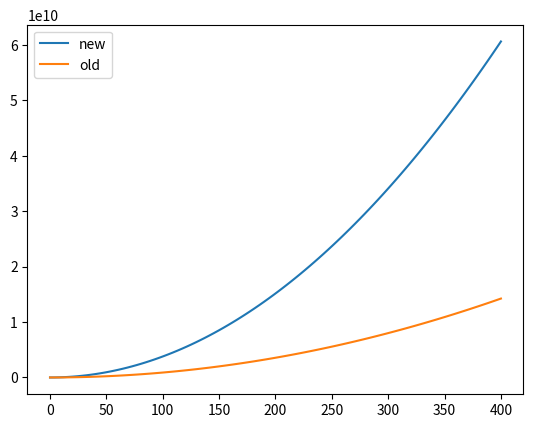

Recreate this plot in Python.
# update 20230118

# dephasing rate in radians per microsecond
# vrms : noise amplitude into homemade 1MHz bandpass filter
# see domenico, ..., thomann APPLIED OPTICS / Vol. 49, No. 25 (2010) pg 4801
# and
# [redacted]
#
dfdv = 0.96 # MHz rms per mV rms
fc = 15.3 # MHz effective topo bandwidth at 80 MHz nominal bandwidth
pi = 3.14159
# return dephasing rate gamma in radians / microsecond
def get_gamma(vrms):
    return 2 * pi / fc * (dfdv*vrms)**2

# vvv old

vrmso = 30 # millivolts
gammao = 80e6 # radians per second

# # vrms in millivolts
# # returns gamma in radians per second
def get_gamma_old(vrms):
    return (vrms/vrmso)**2 * gammao

if __name__ == '__main__':
    import numpy as np
    from matplotlib import pyplot as plt
    voltages = np.linspace(0,400,100)
    plt.plot(voltages,1e6*get_gamma(voltages),label='new')
    plt.plot(voltages,get_gamma_old(voltages),label='old')
    plt.legend()
    plt.show()